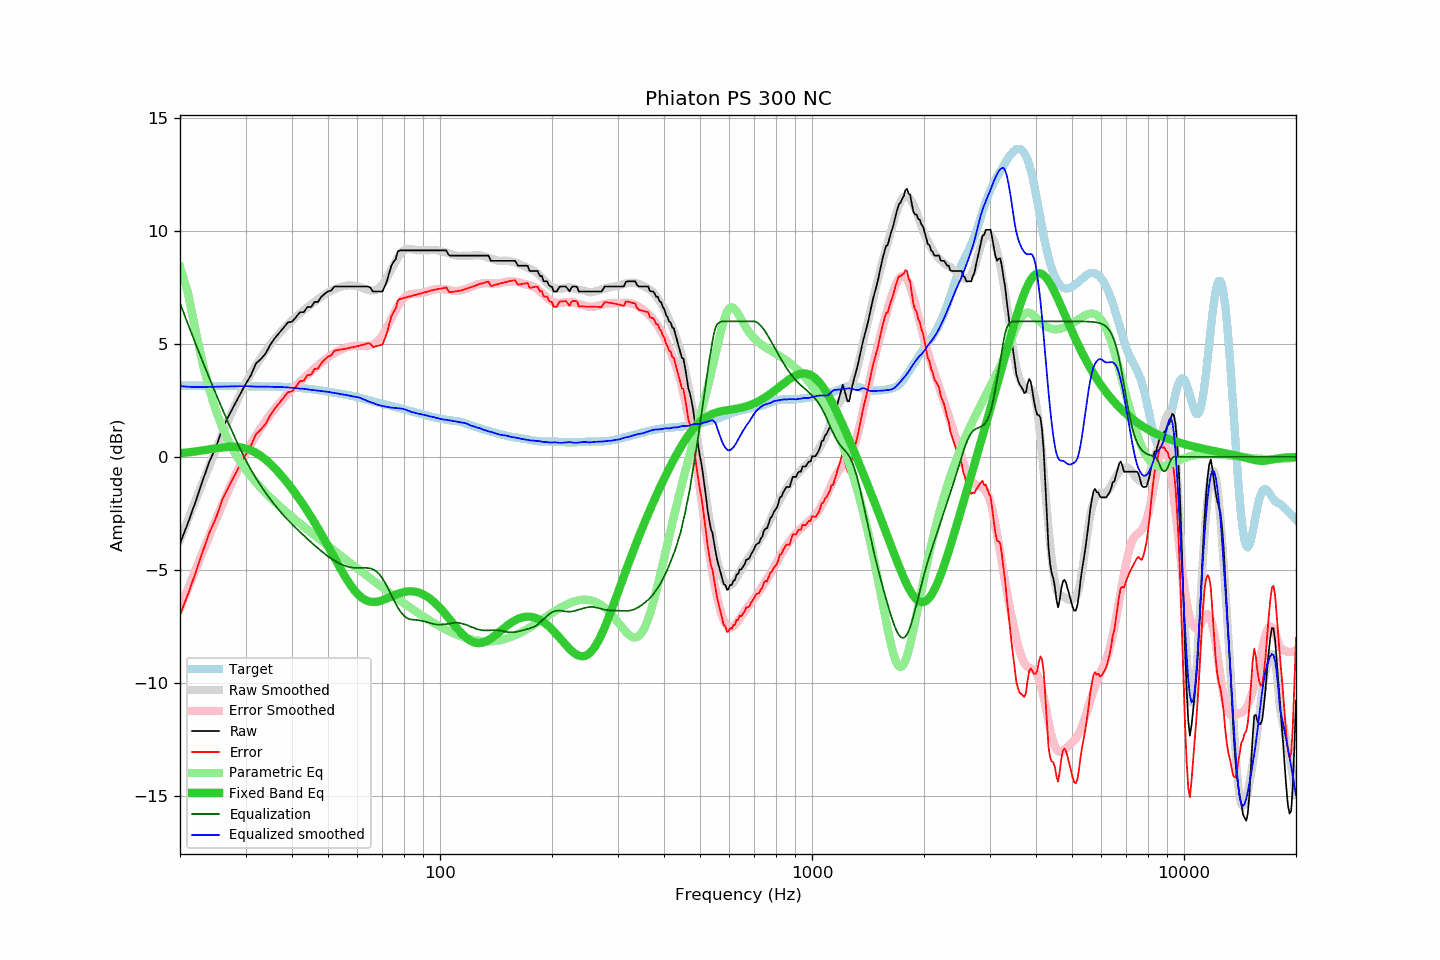

The file beside this chart, header and first rows:
frequency, raw, error, smoothed, error_smoothed, equalization, parametric_eq, equalized_raw, equalized_smoothed, target
20, -3.84, -6.99, -3.67, -6.72, 6.81, 0.16, 2.97, 3.13, 3.16
21, -2.94, -6.09, -2.78, -5.85, 5.89, 0.20, 2.95, 3.10, 3.15
22, -2.01, -5.16, -1.94, -5.02, 5.03, 0.24, 3.02, 3.09, 3.15
23, -1.07, -4.21, -1.14, -4.23, 4.23, 0.28, 3.16, 3.09, 3.15
24, -0.21, -3.35, -0.38, -3.48, 3.48, 0.33, 3.27, 3.10, 3.14
25, 0.44, -2.70, 0.33, -2.77, 2.77, 0.38, 3.22, 3.11, 3.14
26, 1.25, -1.89, 1.01, -2.11, 2.11, 0.41, 3.36, 3.12, 3.14
27, 1.79, -1.34, 1.63, -1.49, 1.49, 0.44, 3.28, 3.12, 3.14
28, 2.29, -0.84, 2.22, -0.91, 0.91, 0.44, 3.20, 3.13, 3.13
29, 2.76, -0.37, 2.76, -0.37, 0.37, 0.42, 3.13, 3.13, 3.13
30, 3.21, 0.09, 3.26, 0.13, -0.13, 0.38, 3.08, 3.13, 3.13
31, 3.60, 0.48, 3.68, 0.56, -0.56, 0.29, 3.05, 3.12, 3.13
32, 4.13, 1.01, 4.05, 0.94, -0.94, 0.18, 3.19, 3.11, 3.12
33, 4.33, 1.21, 4.39, 1.29, -1.29, 0.04, 3.05, 3.11, 3.12
34, 4.58, 1.46, 4.70, 1.60, -1.60, -0.13, 2.99, 3.10, 3.12
35, 4.97, 1.86, 4.98, 1.88, -1.88, -0.31, 3.09, 3.10, 3.12
36, 5.26, 2.15, 5.23, 2.14, -2.14, -0.51, 3.13, 3.09, 3.11
37, 5.49, 2.39, 5.47, 2.38, -2.38, -0.73, 3.12, 3.10, 3.11
38, 5.72, 2.62, 5.68, 2.59, -2.59, -0.95, 3.13, 3.09, 3.10
39, 5.95, 2.86, 5.87, 2.80, -2.80, -1.18, 3.16, 3.07, 3.09
40, 5.98, 2.90, 6.04, 2.98, -2.98, -1.41, 3.00, 3.06, 3.08
41, 6.18, 3.12, 6.20, 3.16, -3.16, -1.65, 3.03, 3.05, 3.07
42, 6.40, 3.35, 6.34, 3.32, -3.32, -1.90, 3.08, 3.02, 3.05
43, 6.40, 3.37, 6.49, 3.48, -3.48, -2.15, 2.92, 3.01, 3.03
44, 6.63, 3.62, 6.63, 3.63, -3.63, -2.40, 3.00, 2.99, 3.02
45, 6.63, 3.64, 6.75, 3.78, -3.78, -2.65, 2.85, 2.97, 3.00
46, 6.86, 3.89, 6.87, 3.92, -3.92, -2.91, 2.94, 2.95, 2.97
47, 6.86, 3.91, 6.98, 4.05, -4.05, -3.17, 2.81, 2.93, 2.95
48, 7.09, 4.16, 7.09, 4.18, -4.18, -3.43, 2.92, 2.91, 2.93
49, 7.22, 4.31, 7.19, 4.30, -4.30, -3.69, 2.93, 2.89, 2.91
50, 7.32, 4.44, 7.28, 4.41, -4.41, -3.95, 2.92, 2.88, 2.89
51, 7.36, 4.50, 7.36, 4.51, -4.51, -4.21, 2.86, 2.85, 2.86
52, 7.54, 4.70, 7.42, 4.59, -4.59, -4.47, 2.95, 2.83, 2.84
53, 7.54, 4.72, 7.48, 4.67, -4.67, -4.71, 2.87, 2.81, 2.82
54, 7.54, 4.75, 7.52, 4.74, -4.74, -4.95, 2.81, 2.78, 2.80
55, 7.54, 4.77, 7.55, 4.80, -4.80, -5.18, 2.75, 2.76, 2.77
56, 7.54, 4.79, 7.58, 4.84, -4.84, -5.39, 2.70, 2.73, 2.75
57, 7.54, 4.82, 7.59, 4.88, -4.88, -5.59, 2.66, 2.71, 2.72
58, 7.54, 4.85, 7.59, 4.90, -4.90, -5.77, 2.64, 2.68, 2.70
59, 7.54, 4.87, 7.57, 4.91, -4.91, -5.93, 2.63, 2.66, 2.67
60, 7.54, 4.90, 7.56, 4.91, -4.91, -6.07, 2.63, 2.64, 2.64
61, 7.54, 4.93, 7.52, 4.91, -4.91, -6.18, 2.63, 2.61, 2.61
62, 7.54, 4.96, 7.47, 4.91, -4.91, -6.27, 2.63, 2.56, 2.58
63, 7.54, 4.99, 7.43, 4.92, -4.92, -6.34, 2.63, 2.51, 2.55
64, 7.54, 5.03, 7.39, 4.92, -4.92, -6.39, 2.62, 2.46, 2.52
65, 7.49, 5.01, 7.36, 4.94, -4.94, -6.42, 2.55, 2.42, 2.49
66, 7.32, 4.86, 7.37, 4.98, -4.98, -6.43, 2.35, 2.39, 2.46
67, 7.32, 4.89, 7.38, 5.04, -5.04, -6.42, 2.29, 2.35, 2.43
68, 7.32, 4.92, 7.43, 5.13, -5.13, -6.41, 2.20, 2.31, 2.40
69, 7.32, 4.94, 7.52, 5.24, -5.24, -6.38, 2.08, 2.28, 2.38
70, 7.32, 4.97, 7.64, 5.38, -5.38, -6.35, 1.94, 2.25, 2.35
71, 7.54, 5.22, 7.78, 5.55, -5.55, -6.31, 2.00, 2.23, 2.33
72, 7.78, 5.48, 7.94, 5.73, -5.73, -6.27, 2.06, 2.21, 2.30
73, 8.14, 5.87, 8.11, 5.92, -5.92, -6.23, 2.22, 2.20, 2.28
74, 8.46, 6.21, 8.30, 6.12, -6.12, -6.18, 2.35, 2.18, 2.25
75, 8.63, 6.41, 8.48, 6.31, -6.31, -6.14, 2.32, 2.17, 2.22
76, 8.75, 6.55, 8.67, 6.50, -6.50, -6.10, 2.25, 2.17, 2.20
77, 9.09, 6.92, 8.82, 6.67, -6.67, -6.07, 2.42, 2.16, 2.18
78, 9.14, 6.99, 8.96, 6.81, -6.81, -6.04, 2.33, 2.15, 2.15
79, 9.14, 7.01, 9.07, 6.94, -6.94, -6.01, 2.21, 2.13, 2.13
... 553 more rows
